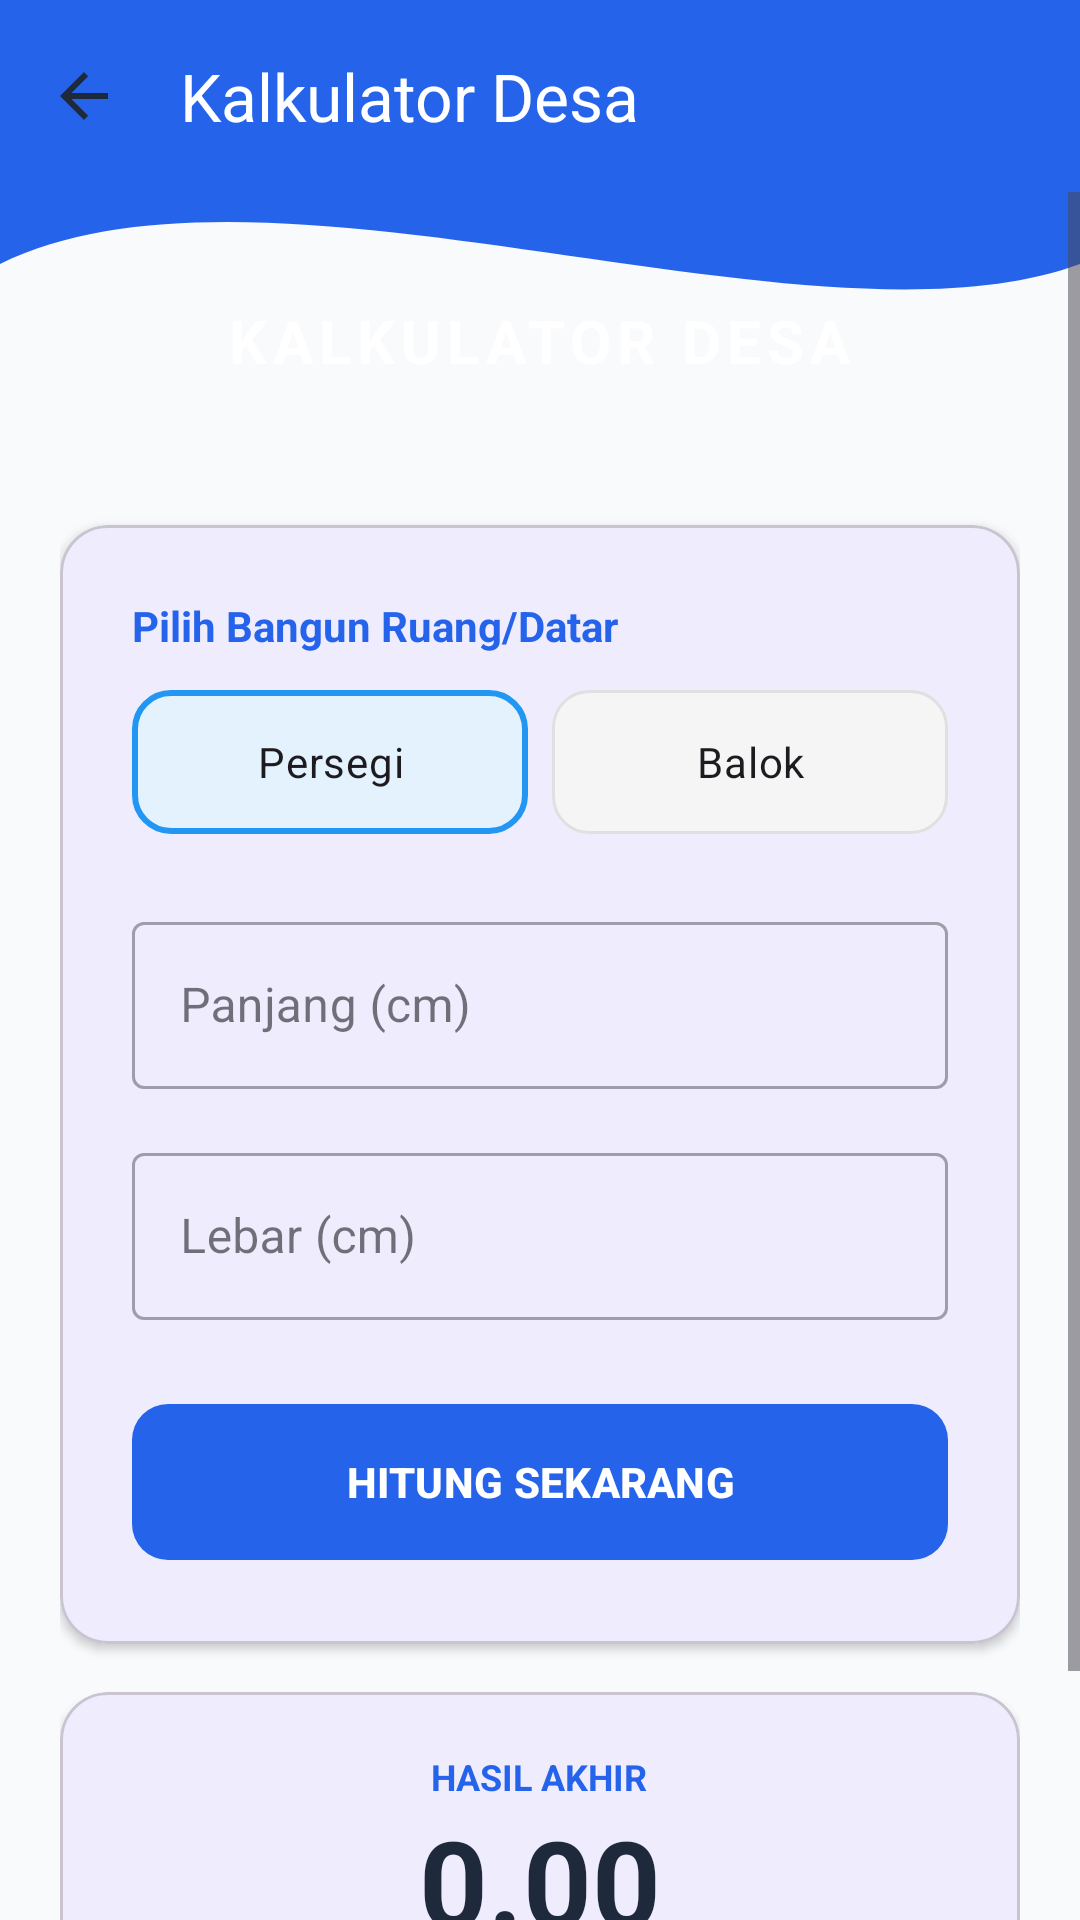

Reconstruct the res/layout file that produces this screen, plus the resources it refers to.
<!-- AndroidManifest.xml: application theme Theme.Fajartime -->
<!-- res/layout/activity_perhitungan.xml -->
<?xml version="1.0" encoding="utf-8"?>
<androidx.constraintlayout.widget.ConstraintLayout xmlns:android="http://schemas.android.com/apk/res/android"
    xmlns:app="http://schemas.android.com/apk/res-auto"
    xmlns:tools="http://schemas.android.com/tools"
    android:id="@+id/main"
    android:layout_width="match_parent"
    android:layout_height="match_parent"
    android:background="@color/bg_light"
    tools:context=".Pertemuan_2.PerhitunganActivity">

    
    <View
        android:id="@+id/background_header"
        android:layout_width="0dp"
        android:layout_height="220dp"
        android:background="@drawable/bg_header_wave"
        app:layout_constraintEnd_toEndOf="parent"
        app:layout_constraintStart_toStartOf="parent"
        app:layout_constraintTop_toTopOf="parent" />

    <androidx.appcompat.widget.Toolbar
        android:id="@+id/toolbar"
        android:layout_width="match_parent"
        android:layout_height="?attr/actionBarSize"
        android:background="@android:color/transparent"
        app:layout_constraintTop_toTopOf="parent"
        app:navigationIcon="@drawable/baseline_arrow_back"
        app:navigationIconTint="@color/white"
        app:title="Kalkulator Desa"
        app:titleTextColor="@color/white" />

    <ScrollView
        android:layout_width="match_parent"
        android:layout_height="0dp"
        android:fillViewport="true"
        app:layout_constraintBottom_toBottomOf="parent"
        app:layout_constraintTop_toBottomOf="@id/toolbar">

        <androidx.constraintlayout.widget.ConstraintLayout
            android:layout_width="match_parent"
            android:layout_height="wrap_content"
            android:padding="20dp">

            <TextView
                android:id="@+id/tvHeaderTitle"
                android:layout_width="wrap_content"
                android:layout_height="wrap_content"
                android:text="KALKULATOR DESA"
                android:textColor="@color/white"
                android:textSize="20sp"
                android:textStyle="bold"
                android:letterSpacing="0.1"
                app:layout_constraintTop_toTopOf="parent"
                app:layout_constraintStart_toStartOf="parent"
                app:layout_constraintEnd_toEndOf="parent"
                android:layout_marginTop="16dp"/>

            
            <com.google.android.material.card.MaterialCardView
                android:id="@+id/inputCard"
                android:layout_width="0dp"
                android:layout_height="wrap_content"
                android:layout_marginTop="48dp"
                app:cardCornerRadius="16dp"
                app:cardElevation="2dp"
                app:layout_constraintTop_toBottomOf="@id/tvHeaderTitle"
                app:layout_constraintStart_toStartOf="parent"
                app:layout_constraintEnd_toEndOf="parent">

                <LinearLayout
                    android:layout_width="match_parent"
                    android:layout_height="wrap_content"
                    android:orientation="vertical"
                    android:padding="24dp">

                    <TextView
                        android:layout_width="wrap_content"
                        android:layout_height="wrap_content"
                        android:text="Pilih Bangun Ruang/Datar"
                        android:textSize="14sp"
                        android:textStyle="bold"
                        android:textColor="@color/primary_blue"
                        android:layout_marginBottom="12dp"/>

                    <RadioGroup
                        android:id="@+id/radioGroup"
                        android:layout_width="match_parent"
                        android:layout_height="wrap_content"
                        android:orientation="horizontal"
                        android:layout_marginBottom="24dp">

                        <RadioButton
                            android:id="@+id/radioPersegiPanjang"
                            android:layout_width="0dp"
                            android:layout_height="wrap_content"
                            android:layout_weight="1"
                            android:layout_marginEnd="4dp"
                            android:background="@drawable/radio_selector"
                            android:button="@null"
                            android:checked="true"
                            android:gravity="center"
                            android:padding="12dp"
                            android:text="Persegi" />

                        <RadioButton
                            android:id="@+id/radioBalok"
                            android:layout_width="0dp"
                            android:layout_height="wrap_content"
                            android:layout_weight="1"
                            android:layout_marginStart="4dp"
                            android:background="@drawable/radio_selector"
                            android:button="@null"
                            android:gravity="center"
                            android:padding="12dp"
                            android:text="Balok" />
                    </RadioGroup>

                    <com.google.android.material.textfield.TextInputLayout
                        android:id="@+id/input1Layout"
                        style="@style/Widget.MaterialComponents.TextInputLayout.OutlinedBox"
                        android:layout_width="match_parent"
                        android:layout_height="wrap_content"
                        android:hint="Panjang (cm)">
                        <com.google.android.material.textfield.TextInputEditText
                            android:id="@+id/input1"
                            android:layout_width="match_parent"
                            android:layout_height="wrap_content"
                            android:inputType="numberDecimal" />
                    </com.google.android.material.textfield.TextInputLayout>

                    <com.google.android.material.textfield.TextInputLayout
                        android:id="@+id/input2Layout"
                        style="@style/Widget.MaterialComponents.TextInputLayout.OutlinedBox"
                        android:layout_width="match_parent"
                        android:layout_height="wrap_content"
                        android:layout_marginTop="16dp"
                        android:hint="Lebar (cm)">
                        <com.google.android.material.textfield.TextInputEditText
                            android:id="@+id/input2"
                            android:layout_width="match_parent"
                            android:layout_height="wrap_content"
                            android:inputType="numberDecimal" />
                    </com.google.android.material.textfield.TextInputLayout>

                    <com.google.android.material.textfield.TextInputLayout
                        android:id="@+id/input3Layout"
                        style="@style/Widget.MaterialComponents.TextInputLayout.OutlinedBox"
                        android:layout_width="match_parent"
                        android:layout_height="wrap_content"
                        android:layout_marginTop="16dp"
                        android:hint="Tinggi (cm)"
                        android:visibility="gone">
                        <com.google.android.material.textfield.TextInputEditText
                            android:id="@+id/input3"
                            android:layout_width="match_parent"
                            android:layout_height="wrap_content"
                            android:inputType="numberDecimal" />
                    </com.google.android.material.textfield.TextInputLayout>

                    <com.google.android.material.button.MaterialButton
                        android:id="@+id/btnHitung"
                        android:layout_width="match_parent"
                        android:layout_height="60dp"
                        android:layout_marginTop="24dp"
                        android:text="HITUNG SEKARANG"
                        android:textStyle="bold"
                        app:cornerRadius="12dp" />

                </LinearLayout>
            </com.google.android.material.card.MaterialCardView>

            
            <com.google.android.material.card.MaterialCardView
                android:id="@+id/resultCard"
                android:layout_width="match_parent"
                android:layout_height="wrap_content"
                android:layout_marginTop="16dp"
                app:cardCornerRadius="16dp"
                app:cardElevation="2dp"
                app:layout_constraintTop_toBottomOf="@id/inputCard">

                <LinearLayout
                    android:layout_width="match_parent"
                    android:layout_height="wrap_content"
                    android:orientation="vertical"
                    android:padding="20dp"
                    android:gravity="center">
                    <TextView
                        android:layout_width="wrap_content"
                        android:layout_height="wrap_content"
                        android:text="HASIL AKHIR"
                        android:textSize="12sp"
                        android:textColor="@color/primary_blue"
                        android:textStyle="bold"/>
                    <TextView
                        android:id="@+id/tvHasil"
                        android:layout_width="wrap_content"
                        android:layout_height="wrap_content"
                        android:text="0.00"
                        android:textSize="40sp"
                        android:textStyle="bold"
                        android:textColor="@color/text_dark"/>
                    <TextView
                        android:id="@+id/tvSatuan"
                        android:layout_width="wrap_content"
                        android:layout_height="wrap_content"
                        android:text="cm²"
                        android:textColor="@color/text_grey"
                        android:textSize="14sp" />
                    <TextView
                        android:id="@+id/tvFormula"
                        android:layout_width="wrap_content"
                        android:layout_height="wrap_content"
                        android:layout_marginTop="8dp"
                        android:text=""
                        android:textColor="@color/text_grey"
                        android:textSize="12sp" />
                </LinearLayout>
            </com.google.android.material.card.MaterialCardView>

        </androidx.constraintlayout.widget.ConstraintLayout>
    </ScrollView>

</androidx.constraintlayout.widget.ConstraintLayout>
<!-- resources referenced by this layout -->
<resources>
  <color name="bg_light">#F8FAFC</color>
  <color name="primary_blue">#2563EB</color>
  <color name="text_dark">#1E293B</color>
  <color name="text_grey">#64748B</color>
  <color name="white">#FFFFFF</color>
  <!-- drawable baseline_arrow_back (drawable) -->
  <vector xmlns:android="http://schemas.android.com/apk/res/android"
      android:width="24dp"
      android:height="24dp"
      android:viewportWidth="24"
      android:viewportHeight="24"
      android:tint="@color/text_dark"
      android:autoMirrored="true">
      <path
          android:fillColor="@android:color/white"
          android:pathData="M20,11H7.83l5.59,-5.59L12,4l-8,8 8,8 1.41,-1.41L7.83,13H20v-2z"/>
  </vector>
  <!-- drawable bg_header_wave (drawable) -->
  <vector xmlns:android="http://schemas.android.com/apk/res/android"
      android:width="100dp"
      android:height="100dp"
      android:viewportWidth="100"
      android:viewportHeight="100">
      <path
          android:fillColor="@color/primary_blue"
          android:pathData="M0,0 L100,0 L100,40 C 75,55 25,20 0,40 Z" />
  </vector>
  <!-- drawable radio_selector (drawable) -->
  <?xml version="1.0" encoding="utf-8"?>
  <selector xmlns:android="http://schemas.android.com/apk/res/android">
      <item android:state_checked="true">
          <shape>
              <solid android:color="#E3F2FD" />
              <stroke android:width="2dp" android:color="#2196F3" />
              <corners android:radius="12dp" />
          </shape>
      </item>
      <item>
          <shape>
              <solid android:color="#F5F5F5" />
              <stroke android:width="1dp" android:color="#E0E0E0" />
              <corners android:radius="12dp" />
          </shape>
      </item>
  </selector>
  <style name="Theme.Fajartime" parent="Base.Theme.Fajartime" />
  <style name="Base.Theme.Fajartime" parent="Theme.Material3.DayNight.NoActionBar">
          
          <item name="colorPrimary">@color/primary_blue</item>
          <item name="colorPrimaryDark">@color/deep_navy</item>
          <item name="colorAccent">@color/primary_blue</item>
          <item name="android:statusBarColor">@color/white</item>
          <item name="android:windowLightStatusBar">true</item>
          <item name="android:windowBackground">@color/bg_light</item>
      </style>
  <color name="deep_navy">#0F172A</color>
</resources>
